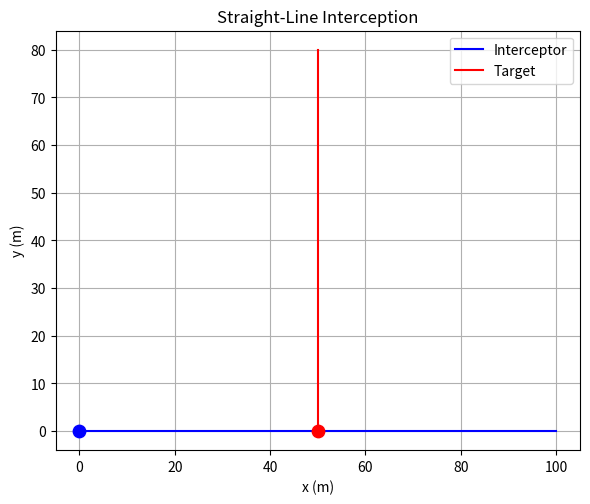

Generate this figure with matplotlib:
"""
Objects in 2D space have a Position & Velocity 
Object.state can be represented as np.array([px, py, vx, vy])
"""
import numpy as np
import matplotlib.pyplot as plt

"""Propagate an object in 2D space by multiplying its x,y by (dt * velocity(x/y))"""
def propagate(state: np.ndarray, dt:float) -> np.ndarray:
    px, py, vx, vy = state
    return np.array([px + vx * dt, py + vy * dt, vx, vy])

"""Simulate the Trajectory Path of both, Interceptor and Target, and plot the results using MatPlotLib"""
def simulate_trajectory_path(interceptor_state: np.ndarray, target_state: np.ndarray, dt: float, duration: float) -> tuple[np.ndarray,np.ndarray]:
    n_steps = int(duration / dt) + 1
    interceptor_trajectory = np.zeros((n_steps, 2))
    target_trajectory = np.zeros((n_steps,2))

    i_state = interceptor_state.copy()
    t_state = target_state.copy()
    for i in range(n_steps):
        interceptor_trajectory[i] = i_state[:2]
        target_trajectory[i] = t_state[:2]
        i_state = propagate(i_state, dt)
        t_state = propagate(t_state, dt)

    return interceptor_trajectory, target_trajectory

def plot_paths(interceptor_path: np.ndarray, target_path: np.ndarray) -> None:
    title = "Straight-Line Interception"
    fig, ax = plt.subplots(figsize=(6,6))
    ax.plot(interceptor_path[:,0], interceptor_path[:, 1], "b-", label="Interceptor")
    ax.plot(target_path[:,0], target_path[:, 1], "r-", label="Target")
    ax.scatter(*interceptor_path[0], c="blue", marker="o", s=80, zorder=5)
    ax.scatter(*target_path[0], c="red", marker="o", s=80, zorder=5)
    ax.set_xlabel("x (m)")
    ax.set_ylabel("y (m)")
    ax.set_title(title)
    ax.legend()
    ax.set_aspect("equal")
    ax.grid(True)
    plt.tight_layout()
    plt.savefig("interceptor_path_week1.png", dpi=150)
    plt.show()
if __name__ == "__main__":
    interceptor = np.array([0.0, 0.0, 10.0, 0.0]) #starting point(0,0) Ground, moving East at 10.0 m/s
    target = np.array([50.0, 0.0, 0.0, 8.0]) #starting point(50,0) Air, moving North at 8.0 m/s
    i_traj, t_traj = simulate_trajectory_path(interceptor, target, dt=0.1, duration=10.0)
    plot_paths(i_traj, t_traj)
